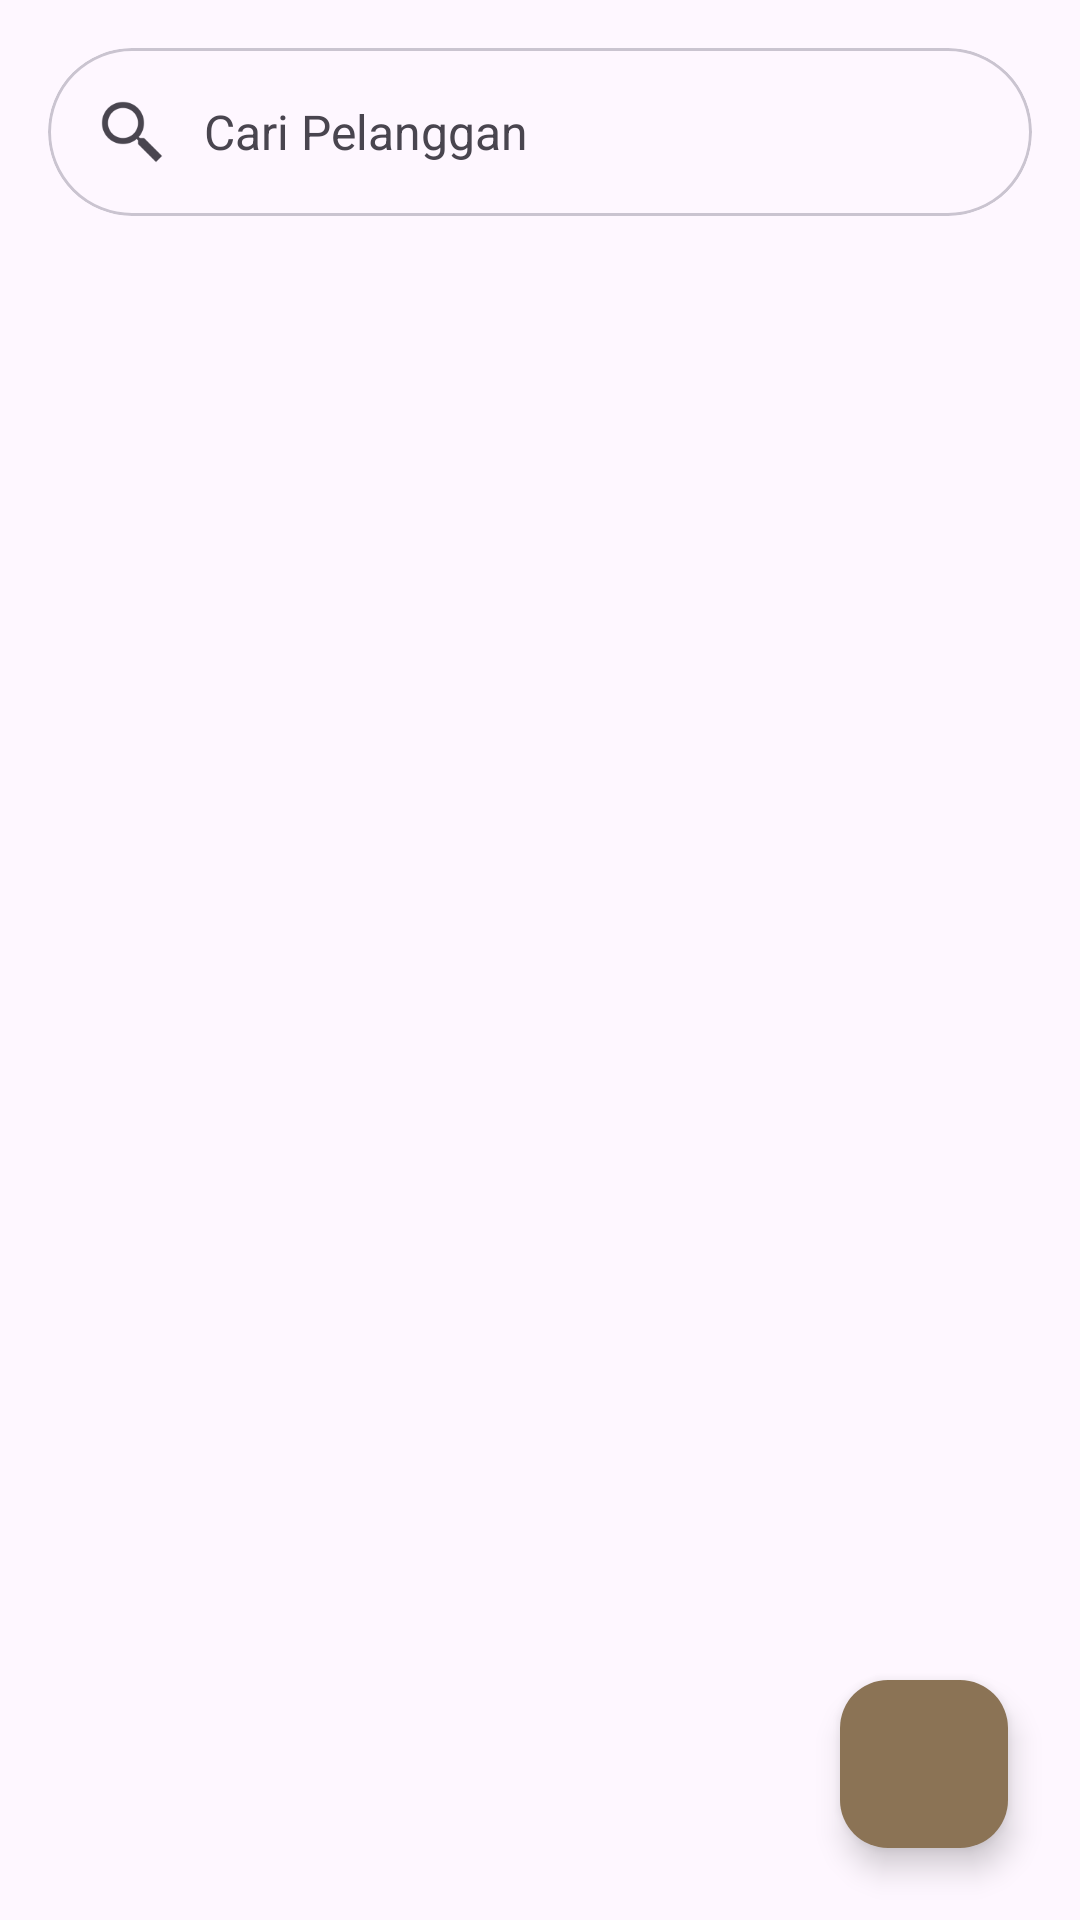

Android layout source for this screen:
<!-- AndroidManifest.xml: application theme Theme.Kasir -->
<!-- res/layout/activity_pelanggan.xml -->
<?xml version="1.0" encoding="utf-8"?>
<androidx.constraintlayout.widget.ConstraintLayout
    xmlns:android="http://schemas.android.com/apk/res/android"
    xmlns:app="http://schemas.android.com/apk/res-auto"
    xmlns:tools="http://schemas.android.com/tools"
    android:id="@+id/main"
    android:layout_width="match_parent"
    android:layout_height="match_parent"
    android:background="?attr/colorSurface"
    android:fitsSystemWindows="true">

    <com.google.android.material.card.MaterialCardView
        android:id="@+id/cardSearch"
        android:layout_width="0dp"
        android:layout_height="56dp"
        android:layout_margin="16dp"
        app:cardCornerRadius="28dp"
        app:cardElevation="0dp"
        app:cardBackgroundColor="?attr/colorSurface"
        app:layout_constraintTop_toTopOf="parent"
        app:layout_constraintStart_toStartOf="parent"
        app:layout_constraintEnd_toEndOf="parent">

        <LinearLayout
            android:layout_width="match_parent"
            android:layout_height="match_parent"
            android:orientation="horizontal"
            android:gravity="center_vertical"
            android:paddingHorizontal="16dp">

            <ImageView
                android:layout_width="24dp"
                android:layout_height="24dp"
                android:src="@drawable/ic_search"
                app:tint="?attr/colorOnSurfaceVariant"/>

            <EditText
                android:id="@+id/edtSearchPelanggan"
                android:layout_width="match_parent"
                android:layout_height="match_parent"
                android:hint="@string/mencari_pelanggan"
                android:background="@android:color/transparent"
                android:textSize="16sp"
                android:textColor="?attr/colorOnSurface"
                android:textColorHint="?attr/colorOnSurfaceVariant"
                android:paddingStart="12dp"
                android:inputType="text"/>
        </LinearLayout>
    </com.google.android.material.card.MaterialCardView>

    <androidx.recyclerview.widget.RecyclerView
        android:id="@+id/recyclerViewPelanggan"
        android:layout_width="0dp"
        android:layout_height="0dp"
        android:paddingBottom="88dp"
        android:clipToPadding="false"
        app:layout_constraintTop_toBottomOf="@id/cardSearch"
        app:layout_constraintBottom_toBottomOf="parent"
        app:layout_constraintStart_toStartOf="parent"
        app:layout_constraintEnd_toEndOf="parent"
        tools:listitem="@layout/item_data_pelanggan"/>

    <com.google.android.material.floatingactionbutton.FloatingActionButton
        android:id="@+id/fabAddPelanggan"
        android:layout_width="wrap_content"
        android:layout_height="wrap_content"
        android:layout_margin="24dp"
        android:src="@drawable/ic_plus"
        android:contentDescription="@string/btn_tambah_pelanggan"
        app:backgroundTint="?attr/colorPrimary"
        app:tint="#FFFFFF"
        app:layout_constraintBottom_toBottomOf="parent"
        app:layout_constraintEnd_toEndOf="parent"/>

</androidx.constraintlayout.widget.ConstraintLayout>
<!-- res/layout/item_data_pelanggan.xml (included above) -->
<?xml version="1.0" encoding="utf-8"?>
    <com.google.android.material.card.MaterialCardView xmlns:android="http://schemas.android.com/apk/res/android"
        xmlns:app="http://schemas.android.com/apk/res-auto"
        android:layout_width="match_parent"
        android:layout_height="wrap_content"
        android:layout_marginHorizontal="12dp"
        android:layout_marginVertical="6dp"
        app:cardCornerRadius="24dp"
        app:cardElevation="0dp"
        app:cardBackgroundColor="?attr/colorSurface"
        app:strokeWidth="1dp"
        app:strokeColor="?attr/colorOutlineVariant">


    <LinearLayout
        android:layout_width="match_parent"
        android:layout_height="wrap_content"
        android:orientation="horizontal"
        android:padding="16dp"
        android:gravity="center_vertical">

        <ImageView
            android:layout_width="48dp"
            android:layout_height="48dp"
            android:src="@drawable/ic_customers"
            android:scaleType="centerInside"
            app:tint="@color/icon_color"/>

        <LinearLayout
            android:layout_width="0dp"
            android:layout_height="wrap_content"
            android:layout_marginStart="14dp"
            android:layout_weight="1"
            android:orientation="vertical">

            <TextView
                android:id="@+id/tvNamaPelanggan"
                android:layout_width="wrap_content"
                android:layout_height="wrap_content"
                android:text="@string/nama_pelanggan"
                android:textSize="16sp"
                android:textStyle="bold"
                android:textColor="@color/text_primary"
                android:ellipsize="end"
                android:maxLines="1"/>

            <TextView
                android:id="@+id/tvTelpPelanggan"
                android:layout_width="wrap_content"
                android:layout_height="wrap_content"
                android:layout_marginTop="2dp"
                android:text="@string/label_nomor"
                android:textSize="12sp"
                android:textColor="@color/text_secondary"/>

            <TextView
                android:id="@+id/tvEmailPelanggan"
                android:layout_width="wrap_content"
                android:layout_height="wrap_content"
                android:layout_marginTop="2dp"
                android:text="@string/label_email"
                android:textSize="12sp"
                android:textColor="@color/text_secondary"
                android:ellipsize="end"
                android:maxLines="1"/>

        </LinearLayout>

        <com.google.android.material.button.MaterialButton
            android:id="@+id/btnAtur"
            android:layout_width="wrap_content"
            android:layout_height="48dp"
            android:text="@string/mengatur"
            android:textSize="14sp"
            android:textAllCaps="false"
            app:backgroundTint="@color/button"
            android:insetLeft="16dp"
            android:insetRight="16dp"
            android:textColor="@color/text_on_button" />

    </LinearLayout>
</com.google.android.material.card.MaterialCardView>
<!-- resources referenced by this layout -->
<resources>
  <color name="button">#8B7355</color>
  <color name="icon_color">#5D4037</color>
  <color name="text_on_button">#FFFFFF</color>
  <color name="text_primary">#5D4037</color>
  <color name="text_secondary">#2C2B2A</color>
  <!-- drawable ic_search: png bitmap (drawable, 1318 bytes) -->
  <string name="btn_tambah_pelanggan">Tambah Pelanggan</string>
  <string name="label_email">Email</string>
  <string name="label_nomor">Nomor Telepon</string>
  <string name="mencari_pelanggan">Cari Pelanggan</string>
  <string name="mengatur">Mengatur</string>
  <string name="nama_pelanggan">Nama Pelanggan</string>
  <style name="Theme.Kasir" parent="Base.Theme.Kasir" />
  <style name="Base.Theme.Kasir" parent="Theme.Material3.DayNight.NoActionBar">
          <item name="colorPrimary">@color/primary_brown</item>
          <item name="colorSecondary">@color/accent_gold</item>
      </style>
  <color name="primary_brown">#8B7355</color>
  <color name="accent_gold">#D4B483</color>
</resources>
